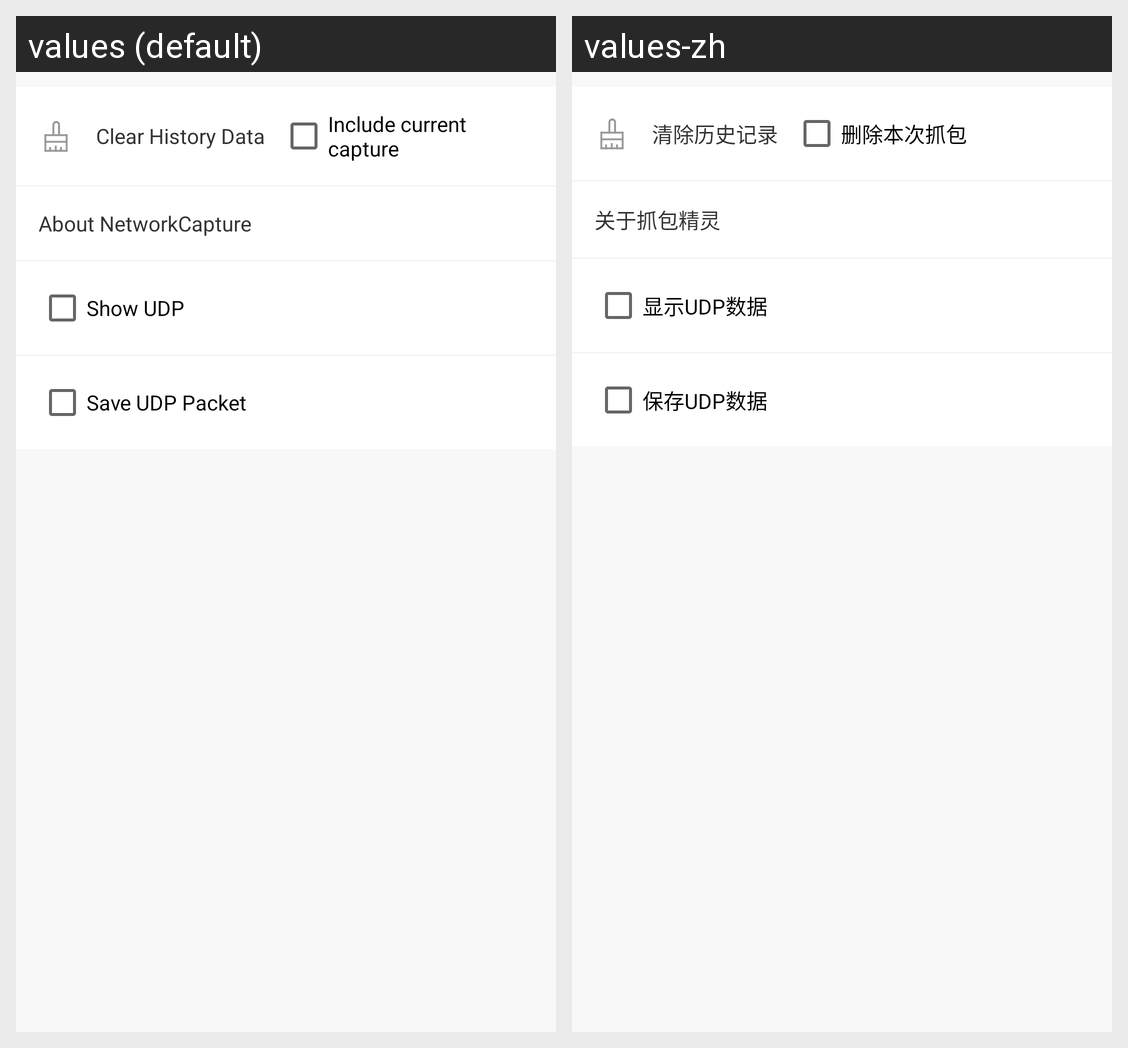

Locale-by-locale string values for the Android screen shown in this grid:
Android screen res/layout/fragment_setting.xml rendered under 2 locales, left to right: values (default), values-zh. Device: Nexus 5 (rendered at 1080×1920; each locale shown at half size, 540×960, under a caption strip naming it); theme Theme.AppCompat.DayNight.NoActionBar.
Strings drawn on this screen, with the default value and each locale's value (text and hints the layout hard-codes, and strings that could not be matched under every locale, appear in the picture but are not listed):

clear_history
  values: Clear History Data
  values-zh: 清除历史记录

clear_current_capture
  values: Include current capture
  values-zh: 删除本次抓包

about_app
  values: About NetworkCapture
  values-zh: 关于抓包精灵

show_udp
  values: Show UDP
  values-zh: 显示UDP数据

save_udp
  values: Save UDP Packet
  values-zh: 保存UDP数据
